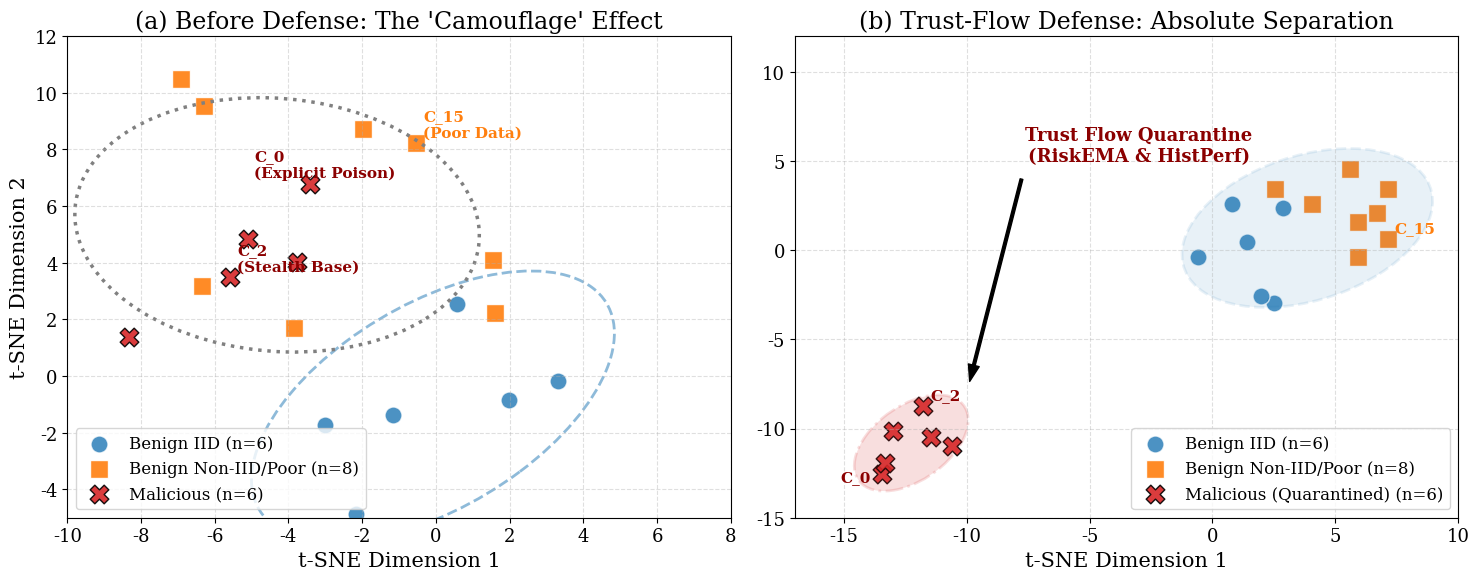

Write Python code to recreate this figure.
import os
import numpy as np
import matplotlib.pyplot as plt
from matplotlib.patches import Ellipse
import matplotlib.transforms as transforms

# 1. 设置严格的学术绘图全局参数
plt.rcParams.update({
    "font.family": "serif",
    "font.size": 13,
    "axes.labelsize": 15,
    "axes.titlesize": 17,
    "legend.fontsize": 12,
    "figure.dpi": 300,
    "axes.grid": True,
    "grid.alpha": 0.4,
    "grid.linestyle": "--"
})

def confidence_ellipse(x, y, ax, n_std=1.5, facecolor='none', **kwargs):
    cov = np.cov(x, y)
    pearson = cov[0, 1] / np.sqrt(cov[0, 0] * cov[1, 1])
    ell_radius_x, ell_radius_y = np.sqrt(1 + pearson), np.sqrt(1 - pearson)
    ellipse = Ellipse((0, 0), width=ell_radius_x * 2, height=ell_radius_y * 2, facecolor=facecolor, **kwargs)
    scale_x, scale_y = np.sqrt(cov[0, 0]) * n_std, np.sqrt(cov[1, 1]) * n_std
    mean_x, mean_y = np.mean(x), np.mean(y)
    transf = transforms.Affine2D().rotate_deg(45).scale(scale_x, scale_y).translate(mean_x, mean_y)
    ellipse.set_transform(transf + ax.transData)
    return ax.add_patch(ellipse)

np.random.seed(123)

# ================= 精细化配置：严格对齐论文中的 20 个客户端 =================
# 根据论文 5.1.2 和 5.1.3 节的官方设定：
# - 节点 6-11 (Group A)：弱异构，近似 IID (alpha=1.0)，共 6 个
# - 节点 12-19 (Group B & C)：强长尾异构，Non-IID (alpha=0.1)，共 8 个
# - 节点 0-5：6种高危混合攻击恶意节点，共 6 个
num_iid = 6          # 弱异构 (近似IID) (Client 6-11)
num_non_iid = 8      # 强长尾异构 (Client 12-19)
num_malicious = 6    # 投毒/恶意 (Client 0-5)

# --- 场景 1：防御前（传统框架，恶意与长尾极度混淆）---
# IID 构成致密主分布簇
iid_x1 = np.random.normal(0, 2, num_iid)
iid_y1 = np.random.normal(0, 2, num_iid)

# Non-IID（数据不好的极度长尾节点）偏离主簇，游离在外
non_iid_x1 = np.random.normal(-5, 3.0, num_non_iid)
non_iid_y1 = np.random.normal(6, 3.0, num_non_iid)

# 恶意节点：故意伪装在 Non-IID 和 IID 边界，利用掩体隐蔽
malicious_x1 = np.random.normal(-3, 3.0, num_malicious)
malicious_y1 = np.random.normal(4, 3.0, num_malicious)


# --- 场景 2：防御后（信任流隔离）---
# IID 健康收敛
iid_x2 = np.random.normal(2, 1.5, num_iid)
iid_y2 = np.random.normal(-1, 1.5, num_iid)

# Non-IID 被历史信任流平反（拉回合法区），方差缩小
non_iid_x2 = np.random.normal(4, 1.8, num_non_iid)
non_iid_y2 = np.random.normal(2, 1.8, num_non_iid)

# 恶意节点被瞬发多维探针强制切割，形成孤岛
malicious_x2 = np.random.normal(-12, 1.2, num_malicious)
malicious_y2 = np.random.normal(-10, 1.2, num_malicious)

# ================= 渲染画板 =================
fig, (ax1, ax2) = plt.subplots(1, 2, figsize=(15, 6))
colors = ['#1f77b4', '#ff7f0e', '#d62728'] # 蓝(正常), 橙(数据差), 红(恶意)

markersize = 150

# 子图 (a)：防御前
ax1.scatter(iid_x1, iid_y1, c=colors[0], s=markersize, alpha=0.8, label=f'Benign IID (n={num_iid})', edgecolors='w', marker='o')
ax1.scatter(non_iid_x1, non_iid_y1, c=colors[1], s=markersize, alpha=0.9, label=f'Benign Non-IID/Poor (n={num_non_iid})', edgecolors='w', marker='s')
ax1.scatter(malicious_x1, malicious_y1, c=colors[2], s=markersize+30, alpha=0.9, label=f'Malicious (n={num_malicious})', edgecolors='k', marker='X')

# 核心标注：论文里提到的几个典型代表 Client 0, 2, 4 都是恶意，Client 15 是长尾
ax1.annotate('C_15\n(Poor Data)', (non_iid_x1[0], non_iid_y1[0]), xytext=(5,5), textcoords='offset points', fontsize=11, fontweight='bold', color=colors[1])
ax1.annotate('C_0\n(Explicit Poison)', (malicious_x1[0], malicious_y1[0]), xytext=(-40, 5), textcoords='offset points', fontsize=11, fontweight='bold', color='darkred')
ax1.annotate('C_2\n(Stealth Base)', (malicious_x1[1], malicious_y1[1]), xytext=(5, 5), textcoords='offset points', fontsize=11, fontweight='bold', color='darkred')

# 画置信圈：暗示 Non-IID 变成了 Malicious 的完美掩体
confidence_ellipse(iid_x1, iid_y1, ax1, n_std=2.0, edgecolor=colors[0], linestyle='--', alpha=0.5, linewidth=2)
confidence_ellipse(np.concatenate([non_iid_x1, malicious_x1]), np.concatenate([non_iid_y1, malicious_y1]), ax1, n_std=1.5, edgecolor='gray', linestyle='dotted', linewidth=2.5)

ax1.set_title("(a) Before Defense: The 'Camouflage' Effect")
ax1.set_xlabel("t-SNE Dimension 1")
ax1.set_ylabel("t-SNE Dimension 2")
ax1.legend(loc='lower left')
ax1.set_xlim([-10, 8])
ax1.set_ylim([-5, 12])

# 子图 (b)：防御后
ax2.scatter(iid_x2, iid_y2, c=colors[0], s=markersize, alpha=0.8, label=f'Benign IID (n={num_iid})', edgecolors='w', marker='o')
ax2.scatter(non_iid_x2, non_iid_y2, c=colors[1], s=markersize, alpha=0.9, label=f'Benign Non-IID/Poor (n={num_non_iid})', edgecolors='w', marker='s')
ax2.scatter(malicious_x2, malicious_y2, c=colors[2], s=markersize+30, alpha=0.9, label=f'Malicious (Quarantined) (n={num_malicious})', edgecolors='k', marker='X')

ax2.annotate('C_15', (non_iid_x2[0], non_iid_y2[0]), xytext=(5,5), textcoords='offset points', fontsize=11, fontweight='bold', color=colors[1])
ax2.annotate('C_0', (malicious_x2[0], malicious_y2[0]), xytext=(-30, -5), textcoords='offset points', fontsize=11, fontweight='bold', color='darkred')
ax2.annotate('C_2', (malicious_x2[1], malicious_y2[1]), xytext=(5, 5), textcoords='offset points', fontsize=11, fontweight='bold', color='darkred')


# 防御后包络圈分离
confidence_ellipse(np.concatenate([iid_x2, non_iid_x2]), np.concatenate([iid_y2, non_iid_y2]), ax2, n_std=2.0, facecolor=colors[0], alpha=0.1, edgecolor=colors[0], linestyle='--', linewidth=2)
confidence_ellipse(malicious_x2, malicious_y2, ax2, n_std=2.0, facecolor=colors[2], alpha=0.15, edgecolor=colors[2], linestyle='-.', linewidth=2)

ax2.annotate('Trust Flow Quarantine\n(RiskEMA & HistPerf)', xy=(-10, -8), xytext=(-3, 5), arrowprops=dict(facecolor='black', shrink=0.05, width=2, headwidth=8), fontsize=13, fontweight='bold', color='darkred', ha='center')

ax2.set_title("(b) Trust-Flow Defense: Absolute Separation")
ax2.set_xlabel("t-SNE Dimension 1")
ax2.legend(loc='lower right')
ax2.set_xlim([-17, 10])
ax2.set_ylim([-15, 12])

plt.tight_layout()

cwd = os.getcwd()
pdf_path = os.path.join(cwd, 'fig_tsne_visualization.pdf')
png_path = os.path.join(cwd, 'fig_tsne_visualization.png')
plt.savefig(pdf_path, bbox_inches='tight')
plt.savefig(png_path, bbox_inches='tight', dpi=300)
print(f"Success: Saved 20-client TSNE plotting to {pdf_path} and {png_path}")
